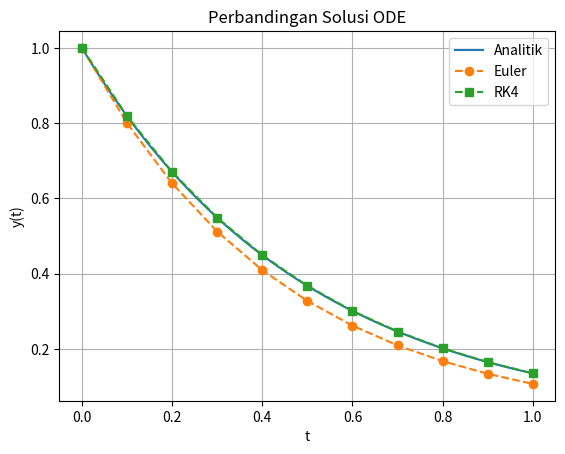

Python code for this plot:
def euler_ode(f, t0, y0, tf, h):
    if h <= 0 or tf < t0:
        raise ValueError("h harus positif dan tf tidak boleh lebih kecil dari t0")

    t = [float(t0)]
    y = [float(y0)]

    time_tol = 1e-12 * max(1.0, abs(tf))
    while t[-1] < tf - time_tol:
        tn = t[-1]
        yn = y[-1]
        remaining = tf - tn
        h_step = min(h, remaining)

        ynext = yn + h_step * f(tn, yn)
        tnext = tf if remaining <= h + time_tol else tn + h_step

        t.append(tnext)
        y.append(ynext)

    return t, y

def f(t, y):
    return -2 * y

t, y = euler_ode(
    f=f,
    t0=0.0,
    y0=1.0,
    tf=1.0,
    h=0.1
)

import numpy as np

y_exact = np.exp(-2 * np.array(t))

error = np.abs(y_exact - np.array(y))

def rk4_ode(f, t0, y0, tf, h):
    if h <= 0 or tf < t0:
        raise ValueError("h harus positif dan tf tidak boleh lebih kecil dari t0")

    t = [float(t0)]
    y = [float(y0)]

    time_tol = 1e-12 * max(1.0, abs(tf))
    while t[-1] < tf - time_tol:
        tn = t[-1]
        yn = y[-1]
        remaining = tf - tn
        h_step = min(h, remaining)

        k1 = f(tn, yn)
        k2 = f(tn + h_step / 2, yn + h_step * k1 / 2)
        k3 = f(tn + h_step / 2, yn + h_step * k2 / 2)
        k4 = f(tn + h_step, yn + h_step * k3)

        ynext = yn + h_step * (k1 + 2*k2 + 2*k3 + k4) / 6
        tnext = tf if remaining <= h + time_tol else tn + h_step

        t.append(tnext)
        y.append(ynext)

    return t, y

def f(t, y):
    return -2 * y

t, y_rk4 = rk4_ode(
    f=f,
    t0=0.0,
    y0=1.0,
    tf=1.0,
    h=0.1
)

import numpy as np
import matplotlib.pyplot as plt

def f(t, y):
    return -2 * y

t_euler, y_euler = euler_ode(
    f, 0.0, 1.0, 1.0, 0.1
)

t_rk4, y_rk4 = rk4_ode(
    f, 0.0, 1.0, 1.0, 0.1
)

t_exact = np.linspace(0, 1, 200)
y_exact = np.exp(-2 * t_exact)

plt.plot(t_exact, y_exact, label="Analitik")
plt.plot(t_euler, y_euler, "o--", label="Euler")
plt.plot(t_rk4, y_rk4, "s--", label="RK4")

plt.xlabel("t")
plt.ylabel("y(t)")
plt.title("Perbandingan Solusi ODE")
plt.legend()
plt.grid(True)
plt.show()

C=-3.

T_amb = 25.0
k = 0.4
q = 1.2

def thermal_model(t, T):
    return -k * (T - T_amb) + q

def thermal_exact(t):
    T_eq = T_amb + q / k
    return T_eq + (25.0 - T_eq) * np.exp(-k * t)
